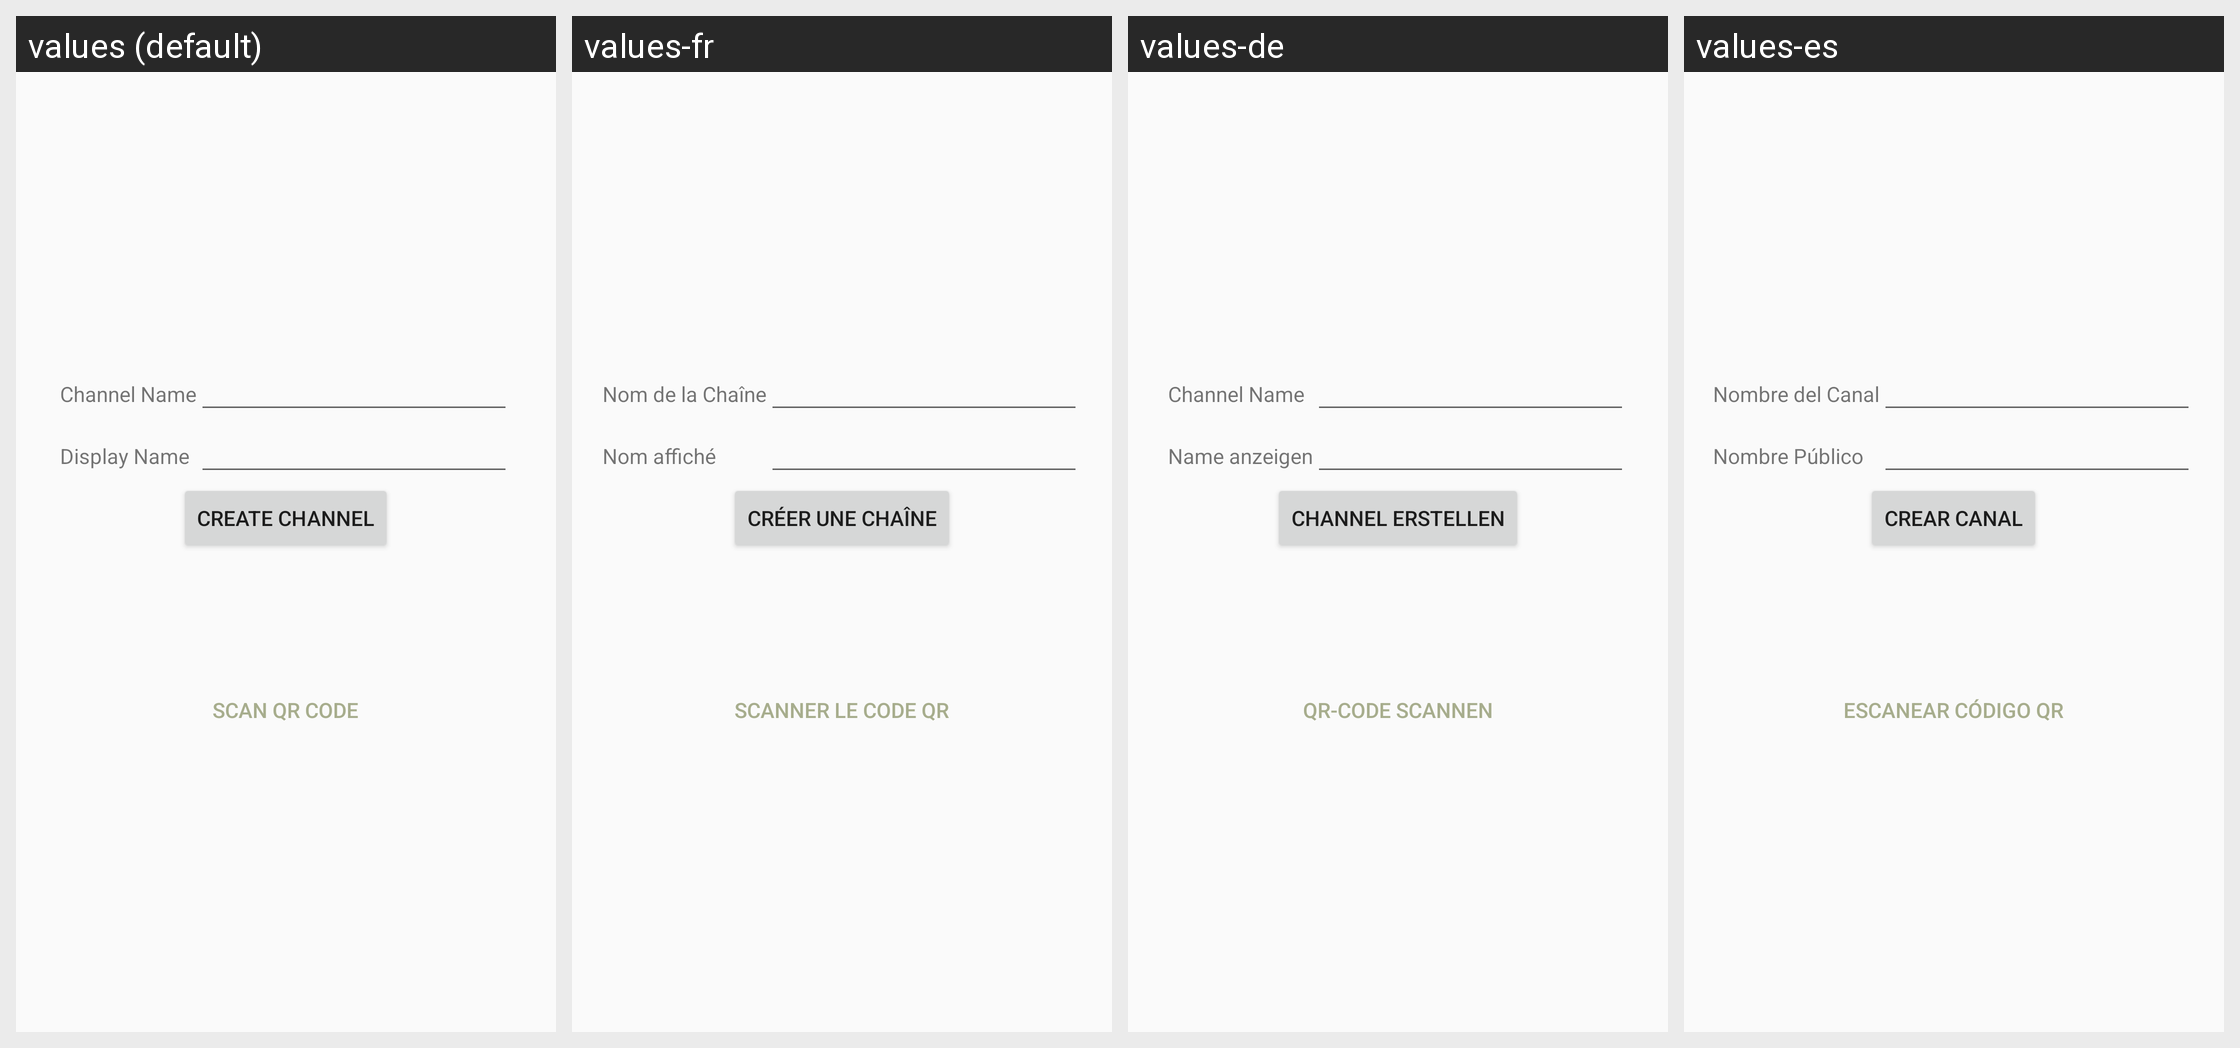

The same Android screen rendered under several of its app's locales, left to right. List the strings drawn on it with the default value and each locale's translation.
Android screen res/layout/activity_new_channel.xml rendered under 4 locales, left to right: values (default), values-fr, values-de, values-es. Device: Nexus 5 (rendered at 1080×1920; each locale shown at half size, 540×960, under a caption strip naming it); theme AppTheme.NoActionBar.
Other locales in the repository, not shown: values-ja, values-ko, values-nl, values-ru, values-th, values-vi, values-zh-rTW.
Strings drawn on this screen, with the default value and each locale's value (text and hints the layout hard-codes, and strings that could not be matched under every locale, appear in the picture but are not listed):

channel_name
  values: Channel Name
  values-fr: Nom de la Chaîne
  values-de: Channel Name
  values-es: Nombre del Canal

display_name
  values: Display Name
  values-fr: Nom affiché
  values-de: Name anzeigen
  values-es: Nombre Público

create_channel
  values: Create Channel
  values-fr: Créer une Chaîne
  values-de: Channel erstellen
  values-es: Crear Canal

scan_qr_code
  values: Scan QR Code
  values-fr: Scanner le code QR
  values-de: QR-Code scannen
  values-es: Escanear Código QR
